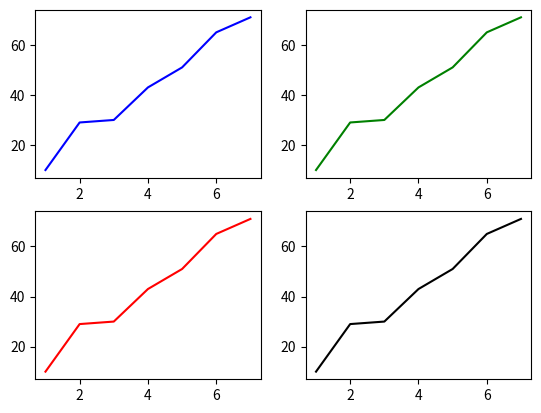

Reproduce this figure in Python.
from matplotlib import pyplot as plt 


x = [1,2,3,4,5,6,7]
y = [10,29,30,43,51,65,71]
z = [11,32,41, 1, 2, 17,24]


# Subplot (row_count, column_count, ID of the axes)
plt.subplot(2, 2 , 1)
plt.plot(x, y, color = "blue")


plt.subplot(2, 2 , 2)
plt.plot(x, y, color = "green")


plt.subplot(2, 2 , 3)
plt.plot(x, y, color = "red")


plt.subplot(2, 2 , 4)
plt.plot(x, y, color = "black")

# Show window
plt.show()